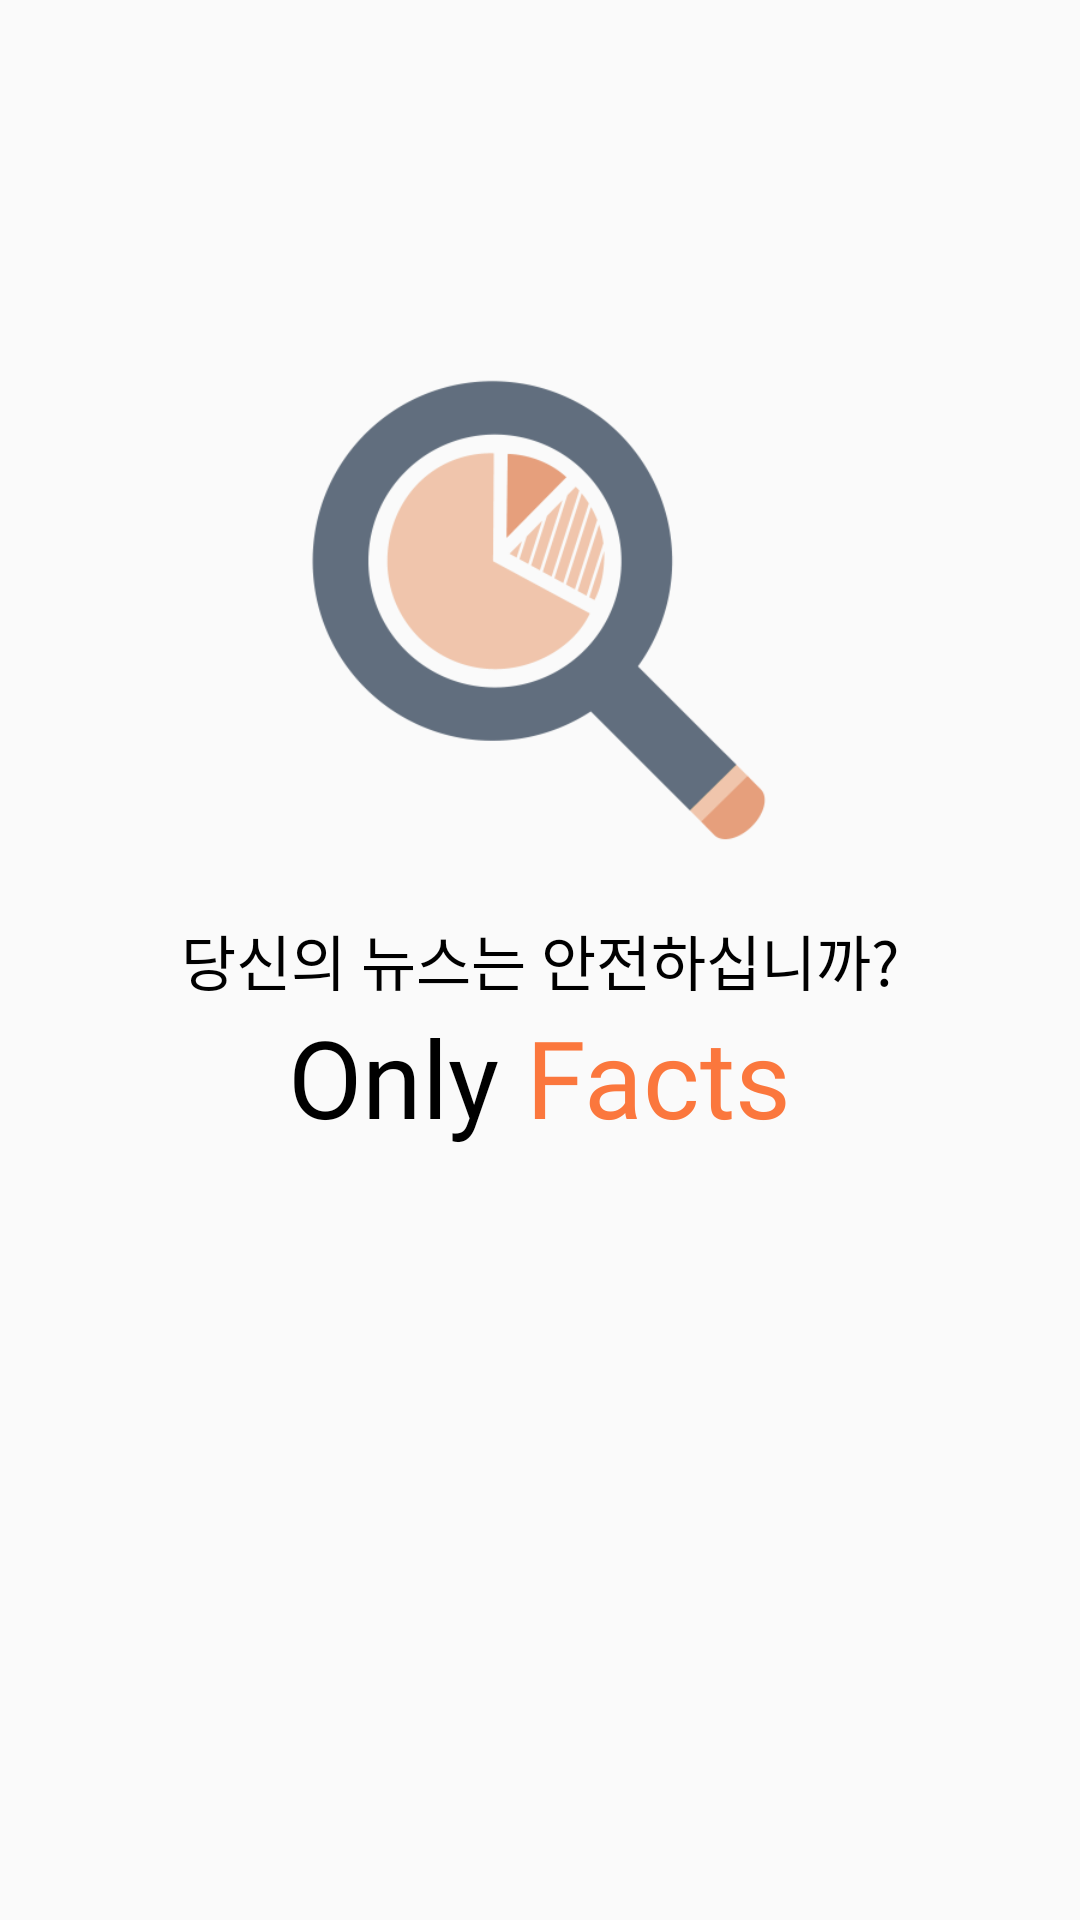

Android layout source for this screen:
<!-- AndroidManifest.xml: activity theme SplashTheme -->
<!-- res/layout/activity_splash.xml -->
<?xml version="1.0" encoding="utf-8"?>
<androidx.constraintlayout.widget.ConstraintLayout xmlns:android="http://schemas.android.com/apk/res/android"
    xmlns:app="http://schemas.android.com/apk/res-auto"
    xmlns:tools="http://schemas.android.com/tools"
    android:layout_width="match_parent"
    android:layout_height="match_parent"
    tools:context=".SplashActivity">


    <ImageView
        android:id="@+id/magnifying_glass"
        android:layout_width="200dp"
        android:layout_height="200dp"
        android:layout_gravity="center"
        android:src="@drawable/img_magnifyingglass"
        app:layout_constraintBottom_toTopOf="@+id/txt_subtitle"
        app:layout_constraintEnd_toEndOf="parent"
        app:layout_constraintStart_toStartOf="parent" />

    <TextView
        android:id="@+id/txt_subtitle"
        android:layout_width="wrap_content"
        android:layout_height="wrap_content"
        android:layout_gravity="center"
        android:text="당신의 뉴스는 안전하십니까?"
        android:textColor="@color/black"
        android:textSize="20sp"
        app:layout_constraintBottom_toBottomOf="parent"
        app:layout_constraintEnd_toEndOf="parent"
        app:layout_constraintStart_toStartOf="parent"
        app:layout_constraintTop_toTopOf="parent" />


    <LinearLayout
        android:layout_width="wrap_content"
        android:layout_height="wrap_content"
        app:layout_constraintEnd_toEndOf="parent"
        app:layout_constraintStart_toStartOf="parent"
        app:layout_constraintTop_toBottomOf="@+id/txt_subtitle">

        <TextView
            android:layout_width="wrap_content"
            android:layout_height="wrap_content"
            android:layout_gravity="center"
            android:text="Only "
            android:textColor="@color/black"
            android:fontFamily="@font/imcresoojin"
            android:textSize="36sp" />

        <TextView
            android:layout_width="wrap_content"
            android:layout_height="wrap_content"
            android:text="Facts"
            android:textColor="#FB773D"
            android:fontFamily="@font/imcresoojin"
            android:textSize="36sp" />

    </LinearLayout>





</androidx.constraintlayout.widget.ConstraintLayout>
<!-- resources referenced by this layout -->
<resources>
  <color name="black">#FF000000</color>
  <!-- drawable img_magnifyingglass: png bitmap (drawable, 30685 bytes) -->
  <style name="SplashTheme" parent="Theme.AppCompat.Light.DarkActionBar">
          <item name="windowNoTitle">true</item>
          <item name="windowActionBar">false</item>
      </style>
</resources>
